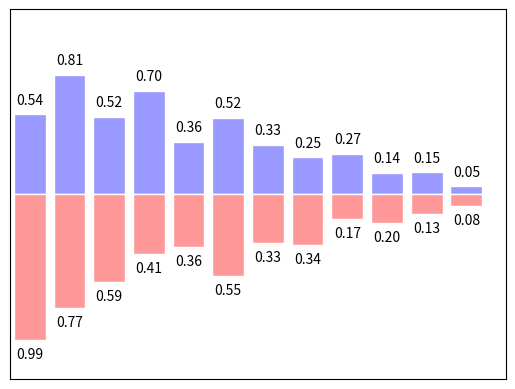

Write Python code to recreate this figure.
import matplotlib.pyplot as plt
import numpy as np

n = 12
X = np.arange(n)
Y1 = (1 - X / float(n)) * np.random.uniform(0.5, 1.0, n)
Y2 = (1 - X / float(n)) * np.random.uniform(0.5, 1.0, n)

plt.bar(X, +Y1, facecolor='#9999ff', edgecolor='white')
plt.bar(X, -Y2, facecolor='#ff9999', edgecolor='white')

for x, y in zip(X, Y1):
    # ha: horizontal alignment
    # va: vertical alignment
    plt.text(x, y + 0.05, '%.2f' % y, ha='center', va='bottom')

for x, y in zip(X, Y2):
    # ha: horizontal alignment
    # va: vertical alignment
    plt.text(x , -y - 0.05, '%.2f' % y, ha='center', va='top')

plt.xlim(-.5, n)
plt.xticks(())
plt.ylim(-1.25, 1.25)
plt.yticks(())

plt.show()